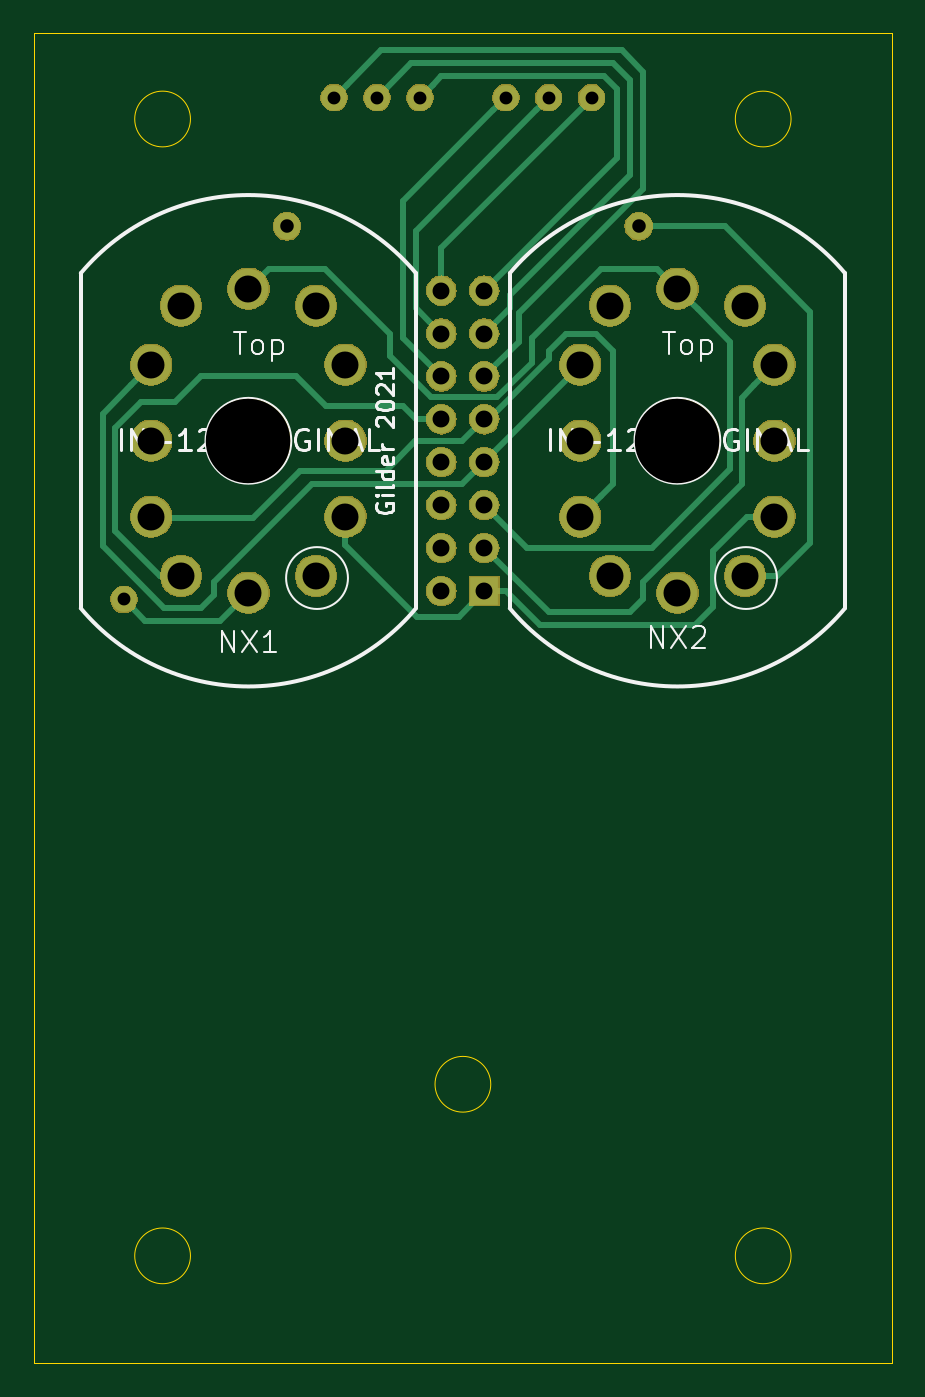
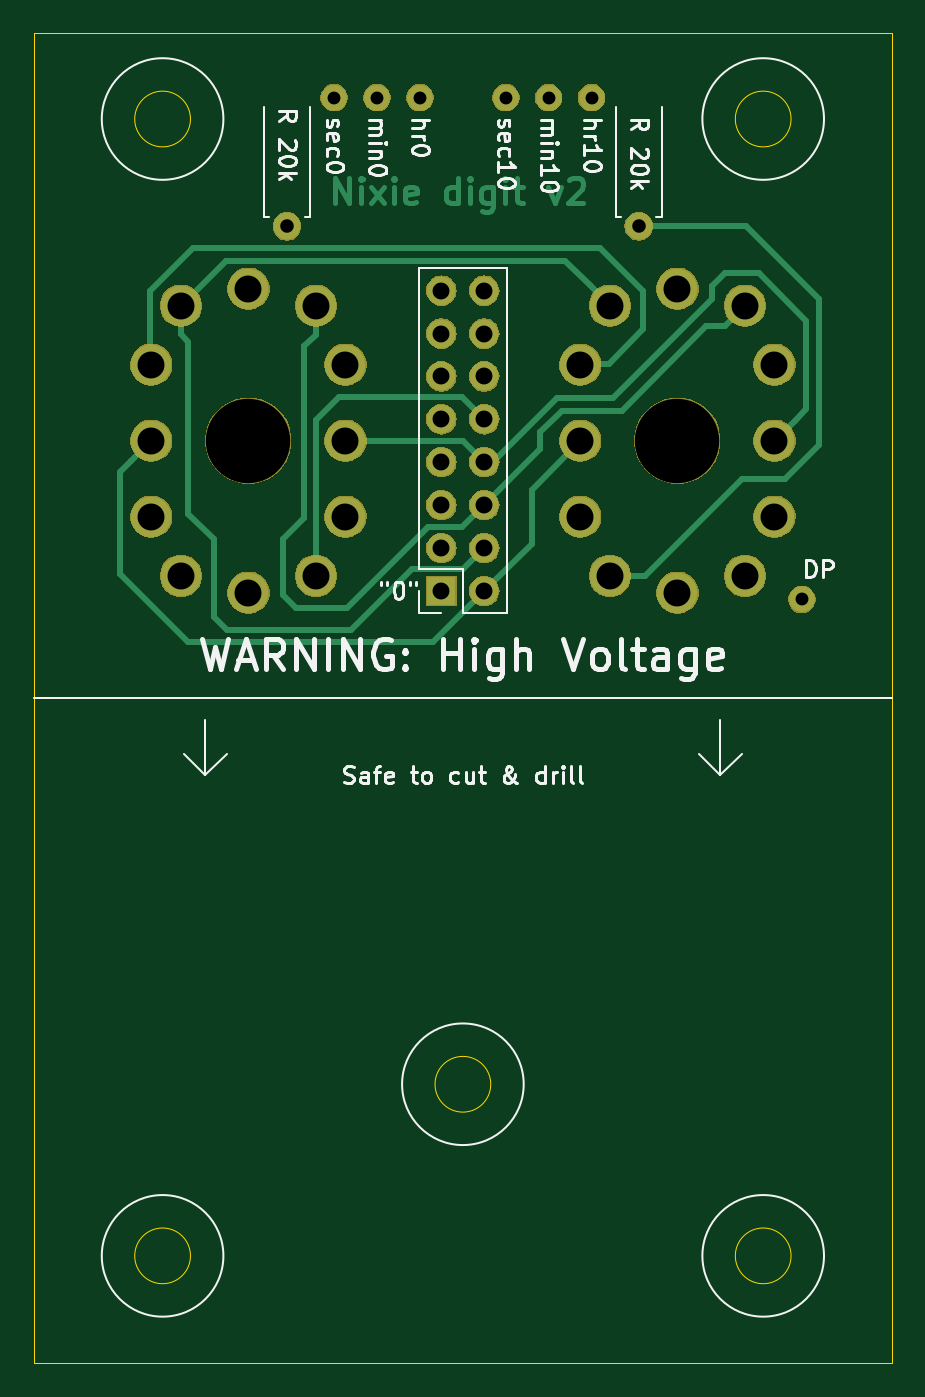
Circuit board: 9 layer files. Board 50.8 x 78.7 mm.
- bottom_copper: nixie_legacy-digit-B_Cu.gbr (8512 bytes)
- bottom_mask: nixie_legacy-digit-B_Mask.gbr (55478 bytes)
- bottom_silk: nixie_legacy-digit-B_SilkS.gbr (23085 bytes)
- outline: nixie_legacy-digit-Edge_Cuts.gbr (1087 bytes)
- top_copper: nixie_legacy-digit-F_Cu.gbr (7817 bytes)
- top_mask: nixie_legacy-digit-F_Mask.gbr (55478 bytes)
- top_silk: nixie_legacy-digit-F_SilkS.gbr (12463 bytes)
- drill: nixie_legacy-digit-NPTH.drl (305 bytes)
- drill: nixie_legacy-digit-PTH.drl (966 bytes)

=== bottom_copper: nixie_legacy-digit-B_Cu.gbr (8512 bytes, source omitted) ===
=== bottom_mask: nixie_legacy-digit-B_Mask.gbr (55478 bytes, source omitted) ===
=== bottom_silk: nixie_legacy-digit-B_SilkS.gbr (23085 bytes, source omitted) ===
=== outline: nixie_legacy-digit-Edge_Cuts.gbr ===
G04 #@! TF.GenerationSoftware,KiCad,Pcbnew,(5.1.0)-1*
G04 #@! TF.CreationDate,2021-10-08T02:53:16-05:00*
G04 #@! TF.ProjectId,nixie_legacy-digit,6e697869-655f-46c6-9567-6163792d6469,rev?*
G04 #@! TF.SameCoordinates,Original*
G04 #@! TF.FileFunction,Profile,NP*
%FSLAX46Y46*%
G04 Gerber Fmt 4.6, Leading zero omitted, Abs format (unit mm)*
G04 Created by KiCad (PCBNEW (5.1.0)-1) date 2021-10-08 02:53:16*
%MOMM*%
%LPD*%
G04 APERTURE LIST*
%ADD10C,0.050000*%
%ADD11C,0.025400*%
G04 APERTURE END LIST*
D10*
X121030000Y-90170000D02*
G75*
G03X121030000Y-90170000I-1650000J0D01*
G01*
X85470000Y-90170000D02*
G75*
G03X85470000Y-90170000I-1650000J0D01*
G01*
X103250000Y-147320000D02*
G75*
G03X103250000Y-147320000I-1650000J0D01*
G01*
X85470000Y-157480000D02*
G75*
G03X85470000Y-157480000I-1650000J0D01*
G01*
X121030000Y-157480000D02*
G75*
G03X121030000Y-157480000I-1650000J0D01*
G01*
D11*
X127000000Y-85090000D02*
X127000000Y-163830000D01*
X76200000Y-85090000D02*
X127000000Y-85090000D01*
X76200000Y-163830000D02*
X76200000Y-85090000D01*
X76200000Y-163830000D02*
X127000000Y-163830000D01*
M02*

=== top_copper: nixie_legacy-digit-F_Cu.gbr (7817 bytes, source omitted) ===
=== top_mask: nixie_legacy-digit-F_Mask.gbr (55478 bytes, source omitted) ===
=== top_silk: nixie_legacy-digit-F_SilkS.gbr (12463 bytes, source omitted) ===
=== drill: nixie_legacy-digit-NPTH.drl ===
M48
; DRILL file {KiCad (5.1.0)-1} date 10/8/2021 2:53:12 AM
; FORMAT={-:-/ absolute / inch / decimal}
; #@! TF.CreationDate,2021-10-08T02:53:12-05:00
; #@! TF.GenerationSoftware,Kicad,Pcbnew,(5.1.0)-1
; #@! TF.FileFunction,NonPlated,1,2,NPTH
FMAT,2
INCH
T1C0.1968
%
G90
G05
T1
X3.5Y-4.3
X4.5Y-4.3
T0
M30

=== drill: nixie_legacy-digit-PTH.drl ===
M48
; DRILL file {KiCad (5.1.0)-1} date 10/8/2021 2:53:12 AM
; FORMAT={-:-/ absolute / inch / decimal}
; #@! TF.CreationDate,2021-10-08T02:53:12-05:00
; #@! TF.GenerationSoftware,Kicad,Pcbnew,(5.1.0)-1
; #@! TF.FileFunction,Plated,1,2,PTH
FMAT,2
INCH
T1C0.0300
T2C0.0315
T3C0.0394
T4C0.0629
%
G90
G05
T1
X3.7Y-3.5
X4.1Y-3.5
X4.2Y-3.5
X3.9Y-3.5
X3.21Y-4.67
X3.8Y-3.5
X4.3Y-3.5
T2
X4.41Y-3.8
X3.59Y-3.8
T3
X3.95Y-3.95
X3.95Y-4.05
X3.95Y-4.15
X3.95Y-4.25
X3.95Y-4.35
X3.95Y-4.45
X3.95Y-4.55
X3.95Y-4.65
X4.05Y-3.95
X4.05Y-4.05
X4.05Y-4.15
X4.05Y-4.25
X4.05Y-4.35
X4.05Y-4.45
X4.05Y-4.55
X4.05Y-4.65
T4
X3.2737Y-4.1229
X3.2737Y-4.3
X3.2737Y-4.4771
X3.3426Y-3.9851
X3.3426Y-4.6149
X3.5Y-3.9457
X3.5Y-4.6543
X3.6574Y-3.9851
X3.6574Y-4.6149
X3.7263Y-4.1229
X3.7263Y-4.3
X3.7263Y-4.4771
X4.2737Y-4.1229
X4.2737Y-4.3
X4.2737Y-4.4771
X4.3426Y-3.9851
X4.3426Y-4.6149
X4.5Y-3.9457
X4.5Y-4.6543
X4.6574Y-3.9851
X4.6574Y-4.6149
X4.7263Y-4.1229
X4.7263Y-4.3
X4.7263Y-4.4771
T0
M30
